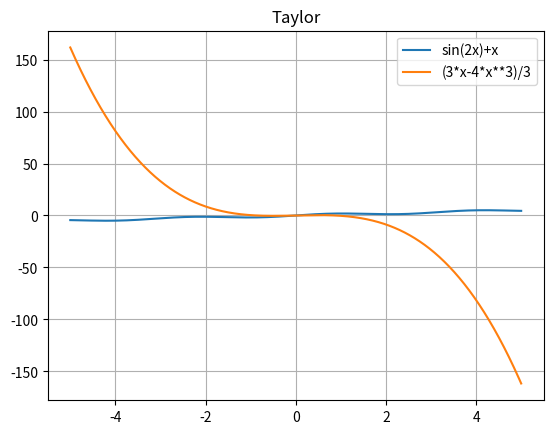

Generate this figure with matplotlib:
import matplotlib.pyplot as plt
from numpy import *
import math

#sin(2x)+x
def fun(x):
  f = (3*x-4*x**3)/3
  return f

x = linspace(-5, 5, 1000)
y = x+sin(2*x)
yx = fun(x)

plt.plot(x, y, label = 'sin(2x)+x' )
plt.plot(x, yx, label = '(3*x-4*x**3)/3' )
plt.legend()
plt.title('Taylor') 
plt.grid()
plt.show()
